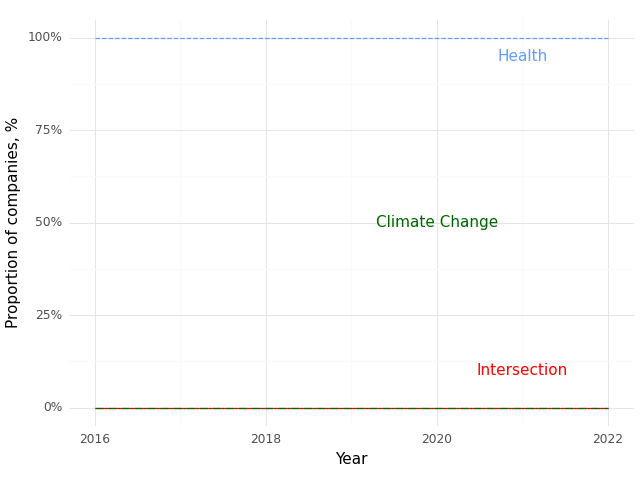

The data file committed next to this chart (first rows):
, Year, Climate (Prop), Health (Prop), Intersection (Prop)
0, 2016, 0.0, 1.0, 0.0
1, 2017, 0.0, 1.0, 0.0
2, 2018, 0.0, 1.0, 0.0
3, 2019, 0.0, 1.0, 0.0
4, 2020, 0.0, 1.0, 0.0
5, 2021, 0.0, 1.0, 0.0
6, 2022, 0.0, 1.0, 0.0
